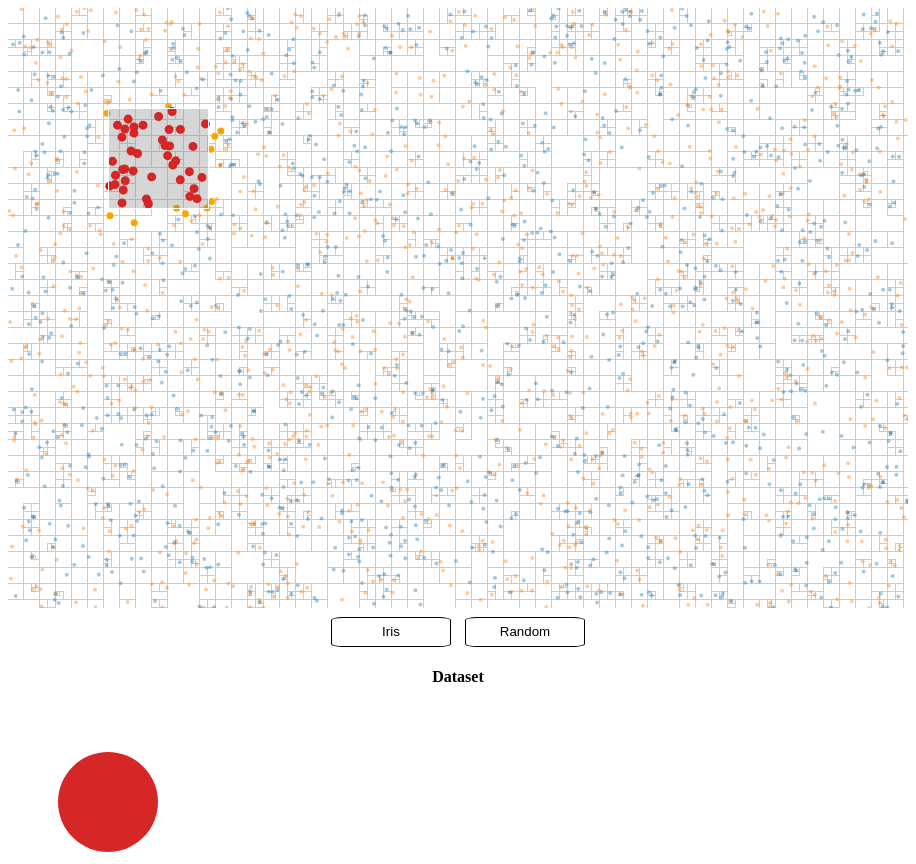
D3 v4 page, settled after 480 driven frames (8 s of simulated time); the page loaded 1 data file(s).



var svg = d3.select("svg"),
    width = +svg.attr("width"),
    height = +svg.attr("height"),
    selected;

//inseted SECTION





// var margin = {top: 10, right: 30, bottom: 30, left: 60},
//     width = 460 - margin.left - margin.right,
//     height = 400 - margin.top - margin.bottom;

// // append the svg object to the body of the page
// var svg = d3.select("#my_dataviz")
//   .append("svg")
//     .attr("width", width + margin.left + margin.right)
//     .attr("height", height + margin.top + margin.bottom)
//   .append("g")
//     .attr("transform",
//           "translate(" + margin.left + "," + margin.top + ")");
 

//   // Add X axis
//   var x = d3.scaleLinear()
//     .domain([-2,2])
//     .range([ 0, width ]);
//   svg.append("g")
//     .attr("transform", "translate(0," + height + ")")
//     .call(d3.axisBottom(x));

//   // Add Y axis
//   var y = d3.scaleLinear()
//     .domain([-2,2])
//     .range([ height, 0]);
//   svg.append("g")
//     .call(d3.axisLeft(y));

    data_Array=[]
d3.csv("Data/irisdata.csv", function(data_points) {
    // svg.append('g')
    // .selectAll("dot")
    // .data(data_points)
    // .enter()
    // .append("circle")
    //   .attr("cx", function (d) { return x(d.x1); } )
    //   .attr("cy", function (d) { return y(d.x2); } )
    //   .attr("r", 1.5)
    //   .style("fill", function(d){return color(d.label); })



console.log(data_points);
for (var i=0 ;i<data_points.length;i++)
{
    
    data_Array.push({x : ((data_points[i].SL*100)), y : ((data_points[i].SW*100)), class : ((data_points[i].t))});
}

x=function(d) {
            return d.x
        };
        y=function(d) {
            return d.y
        };

        classes=function(d) {
            return d.class;
        };        

data_for_quad = data_Array.map(function(d) { return [x(d), y(d),classes(d)]}); 




function getRandomInt(max) 
{
  return Math.floor(Math.random() * max);
}



var random = Math.random,
    data = d3.range(2500).map(function() { return [random() * width, random() * height]; });

    
    data_with_class = d3.range(2500).map(function() { return [random() * width, random() * height,getRandomInt(2)]; });
// console.log(data_with_class)
// console.log(data)
///INSERTED SECTION

var color = d3.scaleOrdinal(d3.schemeCategory10)
  .domain([0,1, 2]);   



var quadtree = d3.quadtree()
    .extent([[-1, -1], [width + 1, height + 1]])
    .addAll(data_with_class);

var brush = d3.brush()
    .on("brush", brushed);

svg.selectAll(".node")
  .data(nodes(quadtree))
  .enter().append("rect")
    .attr("class", "node")
    .attr("x", function(d) { return d.x0; })
    .attr("y", function(d) { return d.y0; })
    .attr("width", function(d) { return d.y1 - d.y0; })
    .attr("height", function(d) { return d.x1 - d.x0; });

// var point = svg.selectAll(".point")
//   .data(data)
//   .enter().append("circle")
//     .attr("class", "point")
//     .attr("cx", function(d) { return d[0]; })
//     .attr("cy", function(d) { return d[1]; })
//     .attr("r", 2) 
   
    var point = svg.selectAll(".point")
  .data(data_with_class)
  .enter().append("circle")
    .attr("class", "point")
    .attr("cx", function(d) { return d[0]; })
    .attr("cy", function(d) { return d[1]; })
    .attr("r", 2)
    .style("fill", function(d){return color(d[2]); })

    var sampleSVG = d3.select("#please_change_colors")

svg.append("g")
    .attr("class", "brush")
    .call(brush)
    .call(brush.move, [[100, 100], [200, 200]]);

    // svg.select("dot")
    // .attr("r", 2)
    // .style("fill", function(d){return color(d[2]); })



// var svg = d3.select('dot').append('svg')
//   .attr('width',100)
//   .attr('height',100)
 
// create svg element:

     

 
var color_sum=0;
var count=0;
function brushed() 
{
var extent = d3.event.selection;
point.each(function(d) { d.scanned = d.selected = false; });
search(quadtree, extent[0][0], extent[0][1], extent[1][0], extent[1][1]);
point.classed("point--scanned", function(d) { return d.scanned; });
point.classed("point--selected", function(d) { return d.selected; });

// console.log(color_sum)
// console.log(Math.round(color_sum/count))
sampleSVG.select('circle')
  	  .transition()
  	  .duration(1000)
  	  .attr('fill',function(){return color(Math.round(color_sum/count)); })

// sampleSVG.append('circle')
//   .attr('fill', function(){return color(Math.round(color_sum/count)); });
color_sum=0;
count=0;
  
}
sampleSVG.append('circle')
  .attr('cx', 100)
  .attr('cy', 100)
  .attr('r', 50)
  .attr('fill', function(){return color(Math.round(color_sum/count)); });
// Find the nodes within the specified rectangle.
function search(quadtree, x0, y0, x3, y3) {
  quadtree.visit(function(node, x1, y1, x2, y2) {
    if (!node.length) {
      do {
        var d = node.data;
        d.scanned = true;
        d.selected = (d[0] >= x0) && (d[0] < x3) && (d[1] >= y0) && (d[1] < y3);
        if (d.selected)
        {
        color_sum=color_sum+d[2];
        count=count+1;
        }
      } while (node = node.next);
    }
    return x1 >= x3 || y1 >= y3 || x2 < x0 || y2 < y0;
  });
}

// Collapse the quadtree into an array of rectangles.
function nodes(quadtree) {
  var nodes = [];
  quadtree.visit(function(node, x0, y0, x1, y1) {
    node.x0 = x0, node.y0 = y0;
    node.x1 = x1, node.y1 = y1;
    nodes.push(node);
  });
  return nodes;
    }





});


### data: Data/irisdata.csv
, SL, SW, t
0, 5.1, 3.5, 0.0
1, 4.9, 3.0, 0.0
2, 4.7, 3.2, 0.0
3, 4.6, 3.1, 0.0
4, 5.0, 3.6, 0.0
5, 5.4, 3.9, 0.0
6, 4.6, 3.4, 0.0
7, 5.0, 3.4, 0.0
8, 4.4, 2.9, 0.0
9, 4.9, 3.1, 0.0
10, 5.4, 3.7, 0.0
11, 4.8, 3.4, 0.0
12, 4.8, 3.0, 0.0
13, 4.3, 3.0, 0.0
14, 5.8, 4.0, 0.0
15, 5.7, 4.4, 0.0
16, 5.4, 3.9, 0.0
17, 5.1, 3.5, 0.0
18, 5.7, 3.8, 0.0
19, 5.1, 3.8, 0.0
20, 5.4, 3.4, 0.0
21, 5.1, 3.7, 0.0
22, 4.6, 3.6, 0.0
23, 5.1, 3.3, 0.0
24, 4.8, 3.4, 0.0
25, 5.0, 3.0, 0.0
26, 5.0, 3.4, 0.0
27, 5.2, 3.5, 0.0
28, 5.2, 3.4, 0.0
29, 4.7, 3.2, 0.0
30, 4.8, 3.1, 0.0
31, 5.4, 3.4, 0.0
32, 5.2, 4.1, 0.0
33, 5.5, 4.2, 0.0
34, 4.9, 3.1, 0.0
35, 5.0, 3.2, 0.0
36, 5.5, 3.5, 0.0
37, 4.9, 3.6, 0.0
38, 4.4, 3.0, 0.0
39, 5.1, 3.4, 0.0
40, 5.0, 3.5, 0.0
41, 4.5, 2.3, 0.0
42, 4.4, 3.2, 0.0
43, 5.0, 3.5, 0.0
44, 5.1, 3.8, 0.0
45, 4.8, 3.0, 0.0
46, 5.1, 3.8, 0.0
47, 4.6, 3.2, 0.0
48, 5.3, 3.7, 0.0
49, 5.0, 3.3, 0.0
50, 7.0, 3.2, 1.0
51, 6.4, 3.2, 1.0
52, 6.9, 3.1, 1.0
53, 5.5, 2.3, 1.0
54, 6.5, 2.8, 1.0
55, 5.7, 2.8, 1.0
56, 6.3, 3.3, 1.0
57, 4.9, 2.4, 1.0
58, 6.6, 2.9, 1.0
59, 5.2, 2.7, 1.0
... 90 more rows